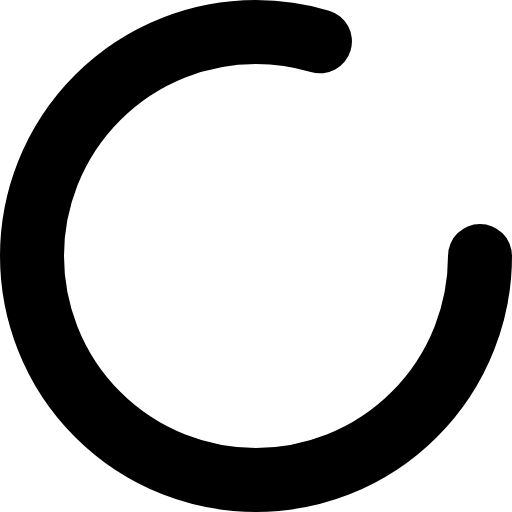
t = 0.00 s
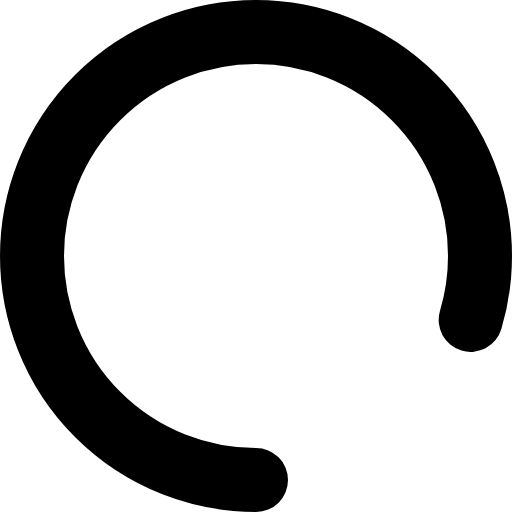
t = 0.25 s
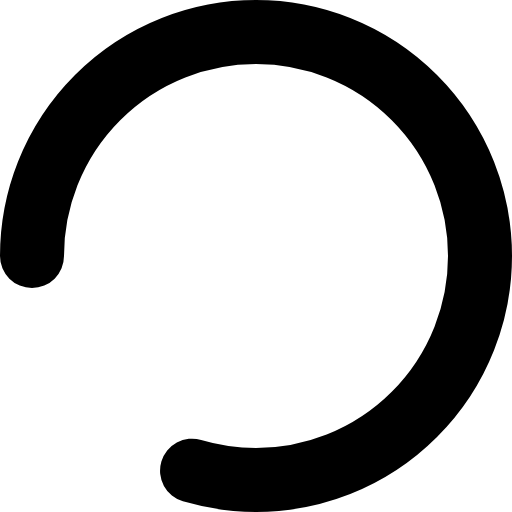
t = 0.50 s
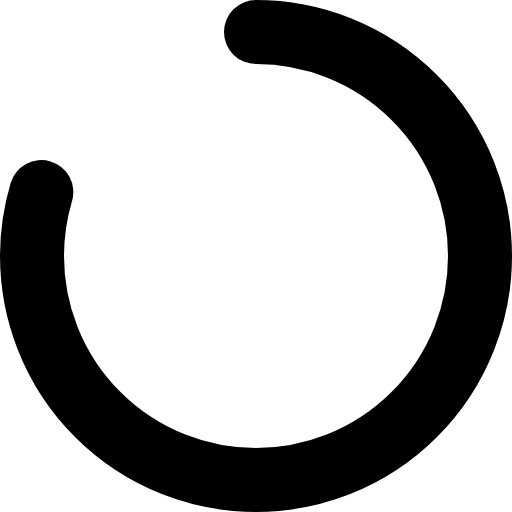
t = 0.75 s

The animated SVG that drew these frames (rendered in a browser with its animation timeline set to each time). Animation: 1 SMIL element (animateTransform=1); one cycle of 1.00 s, repeats indefinitely.

<svg width="16" height="16" viewBox="0 0 16 16" fill="none" xmlns="http://www.w3.org/2000/svg">
<circle id="circle1" cx="8" cy="8" r="7" fill="none" 
    stroke="black" stroke-width="2" stroke-dasharray="35 35" stroke-linecap='round'>
      <animateTransform attributeName="transform" type="rotate"
      begin="0s" dur="1s" from="0 8 8" to="360 8 8" repeatCount="indefinite"/>
    </circle> 
</svg>
